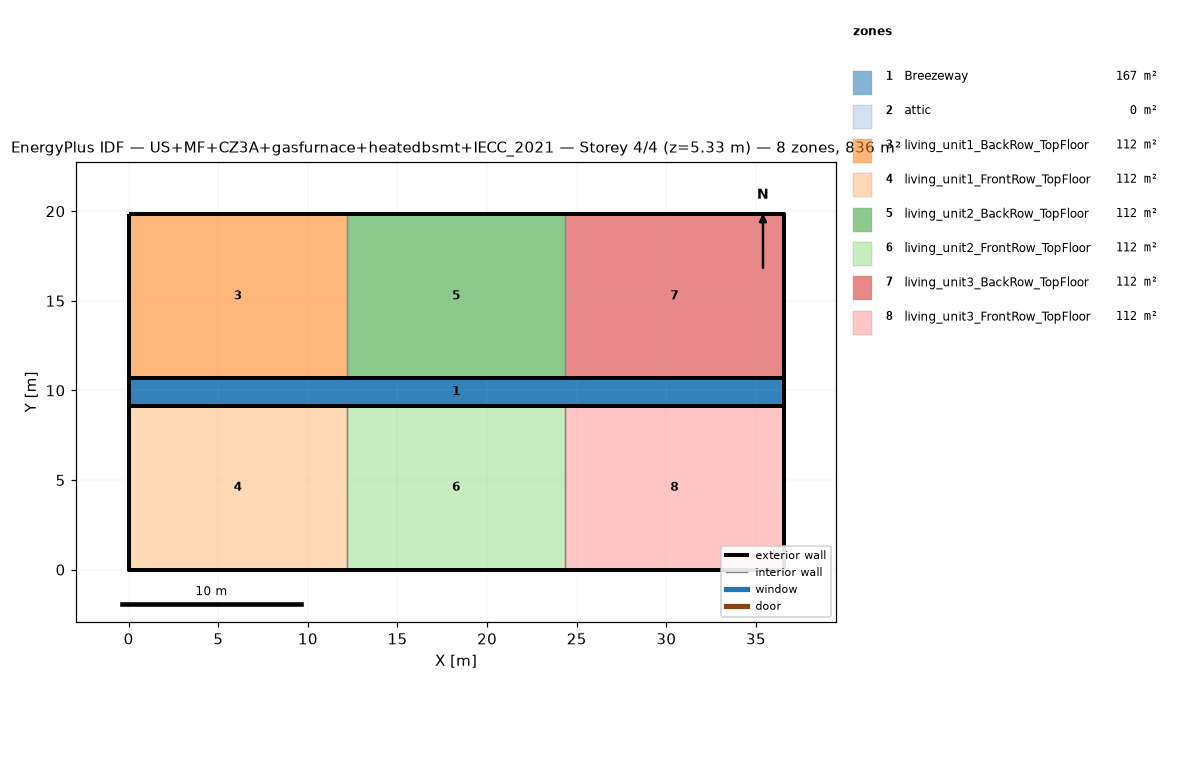
=== STOREY PLAN SPEC (per zone: floor XY polygon, exterior-wall plan segments, windows/doors) ===
zone 1: Breezeway  (167.0 m²)
  floor: (36.54, 9.16) (0.00, 9.16) (0.00, 10.68) (36.54, 10.68)
  floor: (36.54, 9.16) (0.00, 9.16) (0.00, 10.68) (36.54, 10.68)
  floor: (36.54, 9.16) (0.00, 9.16) (0.00, 10.68) (36.54, 10.68)
zone 2: attic  (0.0 m²)
  exterior wall: (36.54, 0.00) – (36.54, 19.84) – (36.54, 9.92)  [29.8 m]
  exterior wall: (0.00, 19.84) – (0.00, 0.00) – (0.00, 9.92)  [29.8 m]
zone 3: living_unit1_BackRow_TopFloor  (111.5 m²)
  floor: (12.18, 10.68) (0.00, 10.68) (0.00, 19.84) (12.18, 19.84)
  exterior wall: (12.18, 19.84) – (0.00, 19.84)  [12.2 m]
  exterior wall: (0.00, 19.84) – (0.00, 10.68)  [9.2 m]
  exterior wall: (0.00, 10.68) – (12.18, 10.68)  [12.2 m]
  interior walls: 1
zone 4: living_unit1_FrontRow_TopFloor  (111.5 m²)
  floor: (12.18, 0.00) (0.00, 0.00) (0.00, 9.16) (12.18, 9.16)
  exterior wall: (0.00, 0.00) – (12.18, 0.00)  [12.2 m]
  exterior wall: (0.00, 9.16) – (0.00, 0.00)  [9.2 m]
  exterior wall: (12.18, 9.16) – (0.00, 9.16)  [12.2 m]
  interior walls: 1
zone 5: living_unit2_BackRow_TopFloor  (111.5 m²)
  floor: (24.36, 10.68) (12.18, 10.68) (12.18, 19.84) (24.36, 19.84)
  exterior wall: (12.18, 10.68) – (24.36, 10.68)  [12.2 m]
  exterior wall: (24.36, 19.84) – (12.18, 19.84)  [12.2 m]
  interior walls: 2
zone 6: living_unit2_FrontRow_TopFloor  (111.5 m²)
  floor: (24.36, 0.00) (12.18, 0.00) (12.18, 9.16) (24.36, 9.16)
  exterior wall: (12.18, 0.00) – (24.36, 0.00)  [12.2 m]
  exterior wall: (24.36, 9.16) – (12.18, 9.16)  [12.2 m]
  interior walls: 2
zone 7: living_unit3_BackRow_TopFloor  (111.5 m²)
  floor: (36.54, 10.68) (24.36, 10.68) (24.36, 19.84) (36.54, 19.84)
  exterior wall: (36.54, 10.68) – (36.54, 19.84)  [9.2 m]
  exterior wall: (36.54, 19.84) – (24.36, 19.84)  [12.2 m]
  exterior wall: (24.36, 10.68) – (36.54, 10.68)  [12.2 m]
  interior walls: 1
zone 8: living_unit3_FrontRow_TopFloor  (111.5 m²)
  floor: (36.54, 0.00) (24.36, 0.00) (24.36, 9.16) (36.54, 9.16)
  exterior wall: (24.36, 0.00) – (36.54, 0.00)  [12.2 m]
  exterior wall: (36.54, 0.00) – (36.54, 9.16)  [9.2 m]
  exterior wall: (36.54, 9.16) – (24.36, 9.16)  [12.2 m]
  interior walls: 1

=== DERIVED (storey summary) ===
Building: US+MF+CZ3A+gasfurnace+heatedbsmt+IECC_2021
Storey: 4 of 4  (floor level z = 5.33 m)
Storey gross floor area: 836.2 m²
Zones on this storey: 8
  - Breezeway: floor 167.0 m²
  - attic: floor 0.0 m²; exterior wall 59.5 m (81.9 m²); WWR 0.0%
  - living_unit1_BackRow_TopFloor: floor 111.5 m²; exterior wall 33.5 m (86.9 m²); WWR 0.0%
  - living_unit1_FrontRow_TopFloor: floor 111.5 m²; exterior wall 33.5 m (86.9 m²); WWR 0.0%
  - living_unit2_BackRow_TopFloor: floor 111.5 m²; exterior wall 24.4 m (63.1 m²); WWR 0.0%
  - living_unit2_FrontRow_TopFloor: floor 111.5 m²; exterior wall 24.4 m (63.1 m²); WWR 0.0%
  - living_unit3_BackRow_TopFloor: floor 111.5 m²; exterior wall 33.5 m (86.9 m²); WWR 0.0%
  - living_unit3_FrontRow_TopFloor: floor 111.5 m²; exterior wall 33.5 m (86.9 m²); WWR 0.0%
Zone adjacency (shared interzone walls):
  - living_unit1_BackRow_TopFloor ↔ living_unit2_BackRow_TopFloor
  - living_unit1_FrontRow_TopFloor ↔ living_unit2_FrontRow_TopFloor
  - living_unit2_BackRow_TopFloor ↔ living_unit3_BackRow_TopFloor
  - living_unit2_FrontRow_TopFloor ↔ living_unit3_FrontRow_TopFloor